Photos from the image-classification dataset "enhance_then_resize" in the GitHub repository brandonlch2904/Brain_Tumour_Detection. Its 4 classes are: glioma tumor, meningioma tumor, no tumor, pituitary tumor.

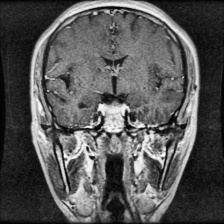
Label: pituitary tumor

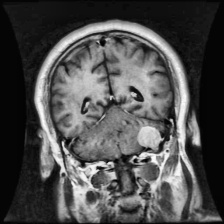
Label: meningioma tumor

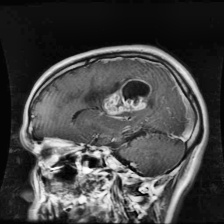
Label: glioma tumor

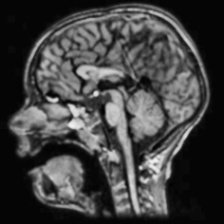
Label: no tumor

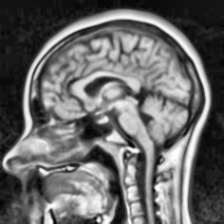
Label: no tumor

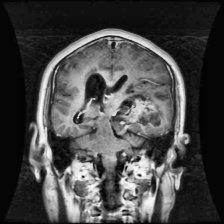
Label: glioma tumor
